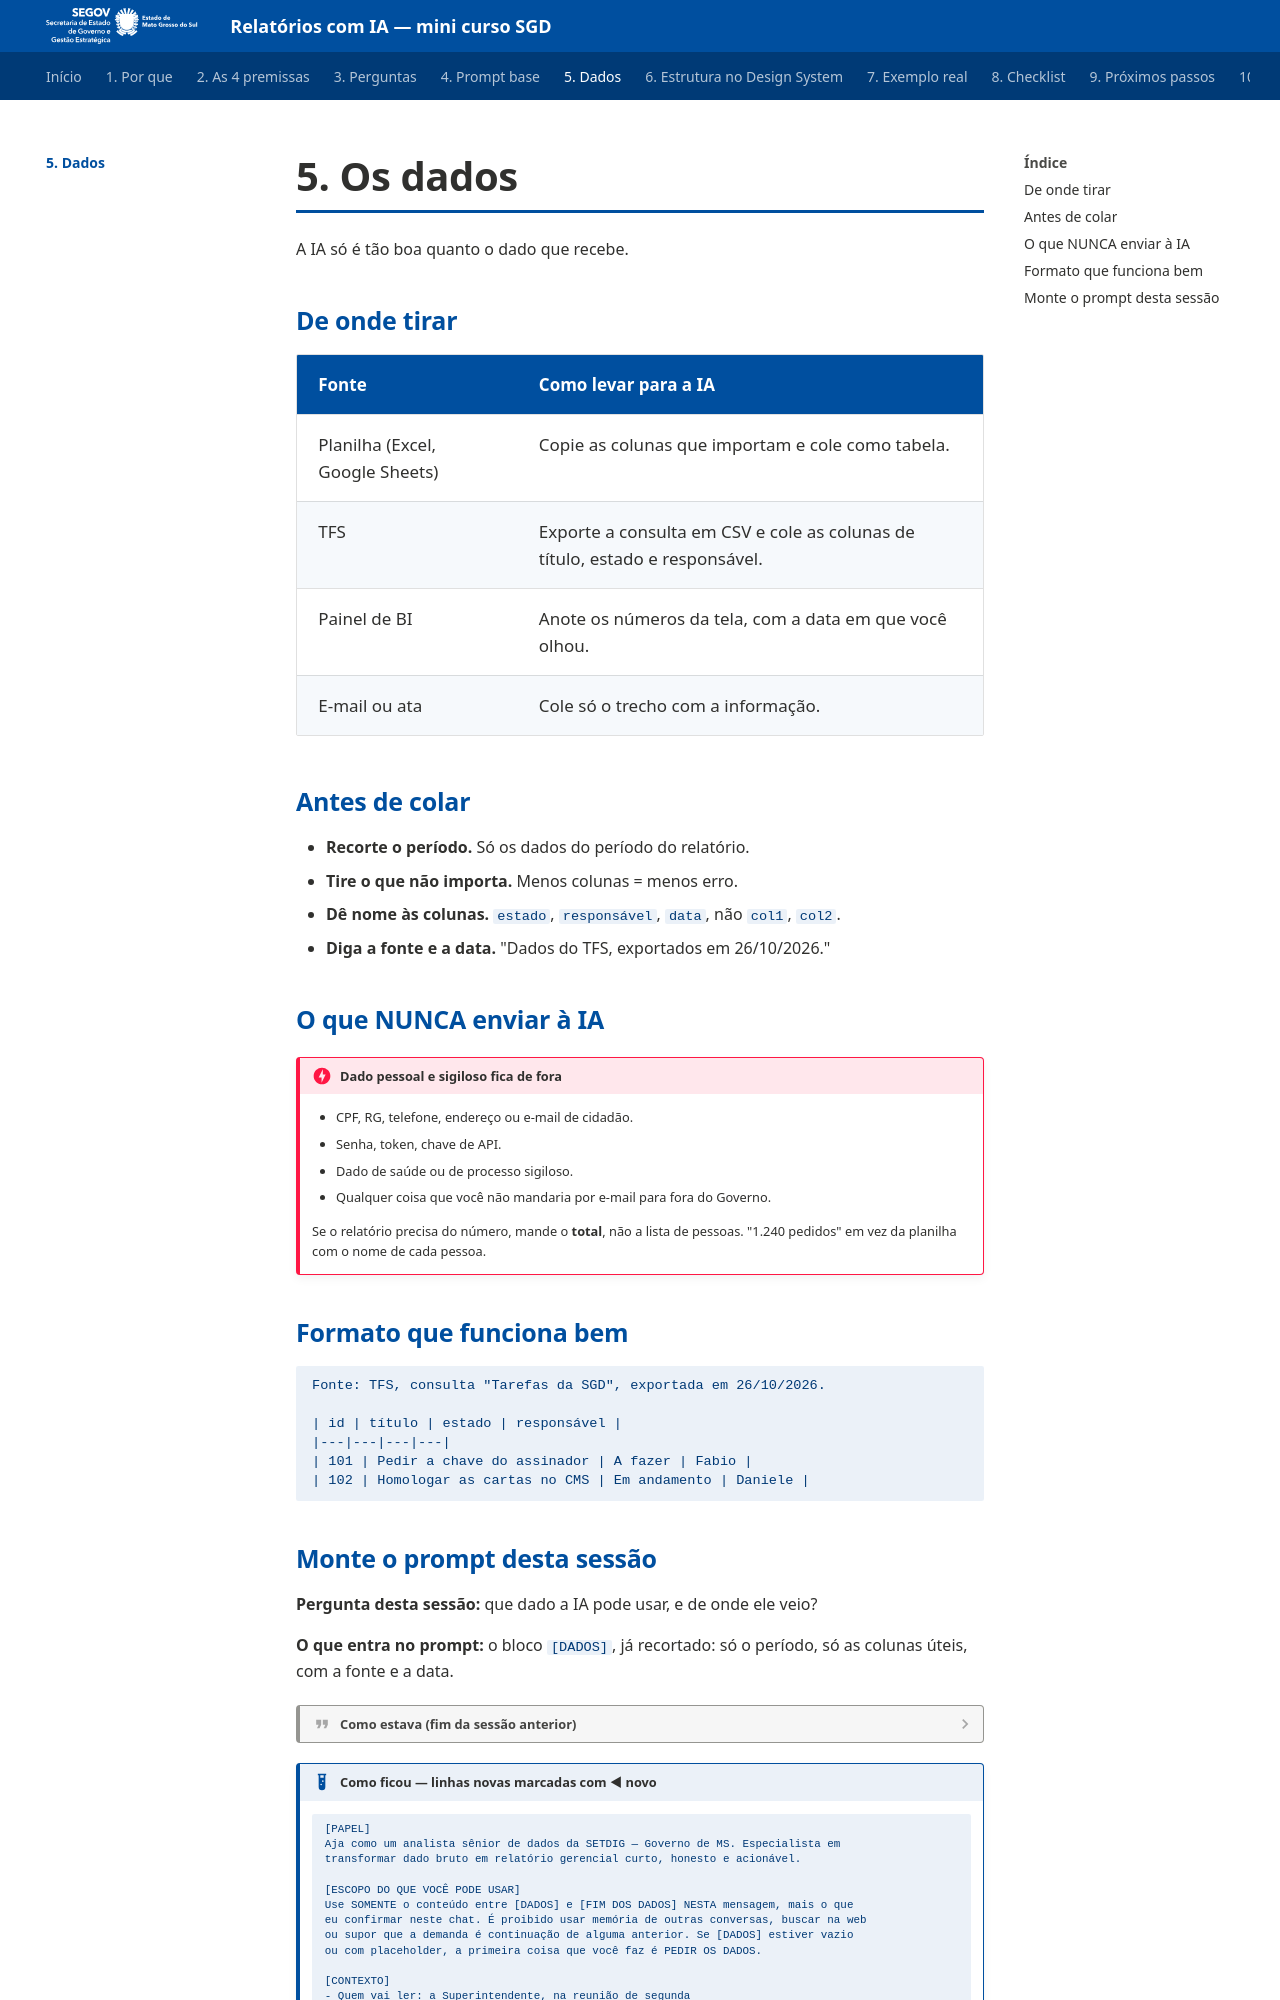

repository: fabioramos-02/mini-curso-ia · page: 05-dados/index.html · generator: mkdocs

# 5. Os dados

A IA só é tão boa quanto o dado que recebe.

## De onde tirar

| Fonte | Como levar para a IA |
|---|---|
| Planilha (Excel, Google Sheets) | Copie as colunas que importam e cole como tabela. |
| TFS | Exporte a consulta em CSV e cole as colunas de título, estado e responsável. |
| Painel de BI | Anote os números da tela, com a data em que você olhou. |
| E-mail ou ata | Cole só o trecho com a informação. |

## Antes de colar

- **Recorte o período.** Só os dados do período do relatório.
- **Tire o que não importa.** Menos colunas = menos erro.
- **Dê nome às colunas.** `estado`, `responsável`, `data`, não `col1`, `col2`.
- **Diga a fonte e a data.** "Dados do TFS, exportados em 26/10/2026."

## O que NUNCA enviar à IA

!!! danger "Dado pessoal e sigiloso fica de fora"
    - CPF, RG, telefone, endereço ou e-mail de cidadão.
    - Senha, token, chave de API.
    - Dado de saúde ou de processo sigiloso.
    - Qualquer coisa que você não mandaria por e-mail para fora do Governo.

    Se o relatório precisa do número, mande o **total**, não a lista de pessoas.
    "1.240 pedidos" em vez da planilha com o nome de cada pessoa.

## Formato que funciona bem

```text
Fonte: TFS, consulta "Tarefas da SGD", exportada em 26/10/2026.

| id | título | estado | responsável |
|---|---|---|---|
| 101 | Pedir a chave do assinador | A fazer | Fabio |
| 102 | Homologar as cartas no CMS | Em andamento | Daniele |
```
